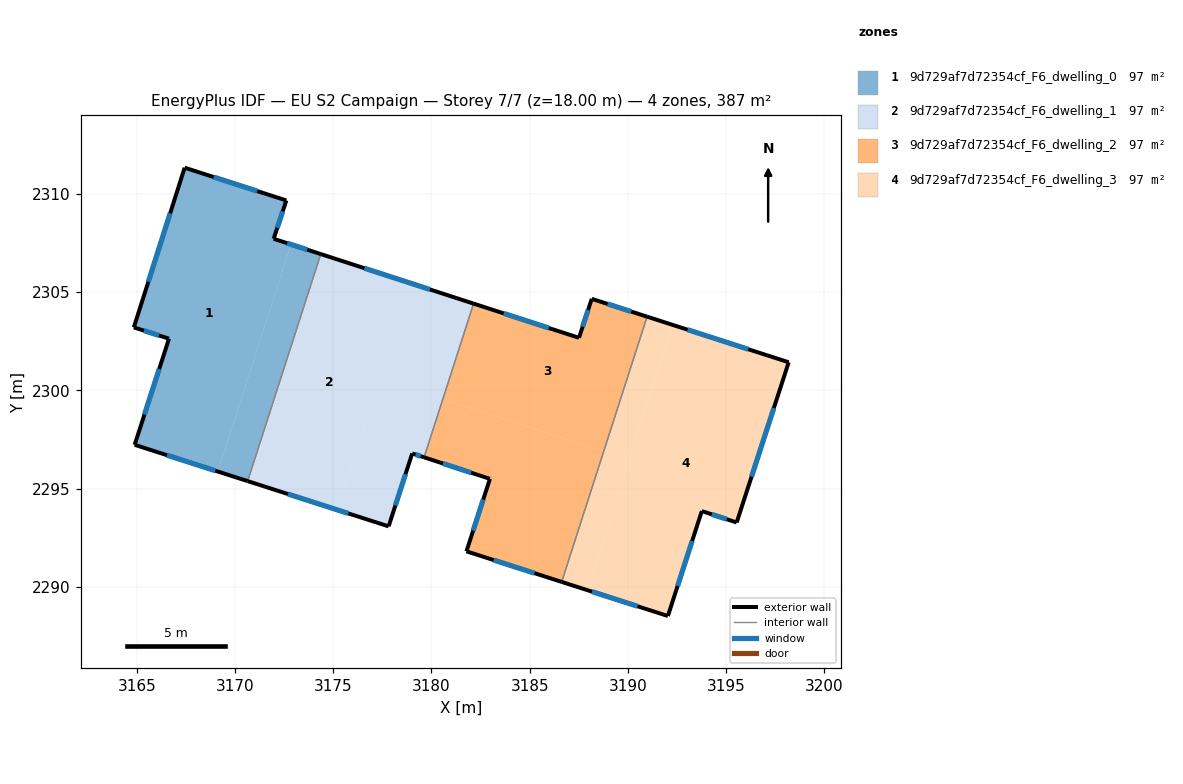
=== STOREY PLAN SPEC (per zone: floor XY polygon, exterior-wall plan segments, windows/doors) ===
zone 1: 9d729af7d72354cf_F6_dwelling_0  (96.7 m²)
  floor: (3172.61, 2309.66) (3171.97, 2307.71) (3172.85, 2307.43) (3169.13, 2295.87) (3164.89, 2297.23) (3166.64, 2302.63) (3164.85, 2303.20) (3167.44, 2311.33)
  floor: (3174.36, 2306.93) (3170.64, 2295.38) (3169.13, 2295.87) (3172.85, 2307.43)
  exterior wall: (3164.89, 2297.23) – (3170.64, 2295.38)  [6.0 m]
    window: (3166.54, 2296.70) – (3169.00, 2295.91)  [3.3 m²]
  exterior wall: (3166.64, 2302.63) – (3164.89, 2297.23)  [5.7 m]
    window: (3166.14, 2301.08) – (3165.39, 2298.77)  [3.1 m²]
  exterior wall: (3164.85, 2303.20) – (3166.64, 2302.63)  [1.9 m]
    window: (3165.36, 2303.04) – (3166.13, 2302.79)  [1.0 m²]
  exterior wall: (3167.44, 2311.33) – (3164.85, 2303.20)  [8.5 m]
    window: (3166.70, 2309.01) – (3165.59, 2305.52)  [4.7 m²]
  exterior wall: (3172.61, 2309.66) – (3167.44, 2311.33)  [5.4 m]
    window: (3171.13, 2310.14) – (3168.92, 2310.85)  [3.0 m²]
  exterior wall: (3171.97, 2307.71) – (3172.61, 2309.66)  [2.1 m]
    window: (3172.15, 2308.27) – (3172.43, 2309.11)  [1.1 m²]
  exterior wall: (3174.36, 2306.93) – (3171.97, 2307.71)  [2.5 m]
    window: (3173.68, 2307.16) – (3172.65, 2307.49)  [1.4 m²]
  interior walls: 1
zone 2: 9d729af7d72354cf_F6_dwelling_1  (96.7 m²)
  floor: (3178.91, 2305.46) (3175.20, 2293.92) (3170.64, 2295.38) (3174.36, 2306.93)
  floor: (3180.57, 2299.54) (3179.62, 2296.59) (3179.02, 2296.79) (3177.82, 2293.08) (3175.20, 2293.92) (3177.34, 2300.58)
  floor: (3182.14, 2304.41) (3180.57, 2299.54) (3177.34, 2300.58) (3178.91, 2305.46)
  exterior wall: (3177.82, 2293.08) – (3179.02, 2296.79)  [3.9 m]
    window: (3178.16, 2294.14) – (3178.68, 2295.73)  [2.1 m²]
  exterior wall: (3170.64, 2295.38) – (3177.82, 2293.08)  [7.5 m]
    window: (3172.69, 2294.72) – (3175.77, 2293.73)  [4.2 m²]
  exterior wall: (3182.14, 2304.41) – (3174.36, 2306.93)  [8.2 m]
    window: (3179.92, 2305.13) – (3176.59, 2306.21)  [4.5 m²]
  exterior wall: (3179.02, 2296.79) – (3179.62, 2296.59)  [0.6 m]
    window: (3179.19, 2296.73) – (3179.45, 2296.65)  [0.4 m²]
  interior walls: 2
zone 3: 9d729af7d72354cf_F6_dwelling_2  (96.7 m²)
  floor: (3190.97, 2303.75) (3188.77, 2296.90) (3180.57, 2299.54) (3182.14, 2304.41) (3187.51, 2302.67) (3188.16, 2304.66)
  floor: (3188.77, 2296.90) (3186.63, 2290.25) (3181.78, 2291.80) (3182.97, 2295.49) (3179.62, 2296.59) (3180.57, 2299.54)
  exterior wall: (3181.78, 2291.80) – (3186.62, 2290.25)  [5.1 m]
    window: (3183.16, 2291.36) – (3185.24, 2290.69)  [2.8 m²]
  exterior wall: (3182.97, 2295.49) – (3181.78, 2291.80)  [3.9 m]
    window: (3182.63, 2294.44) – (3182.12, 2292.86)  [2.1 m²]
  exterior wall: (3179.62, 2296.59) – (3182.97, 2295.49)  [3.5 m]
    window: (3180.58, 2296.28) – (3182.02, 2295.81)  [1.9 m²]
  exterior wall: (3187.51, 2302.67) – (3182.14, 2304.41)  [5.6 m]
    window: (3185.97, 2303.17) – (3183.67, 2303.91)  [3.1 m²]
  exterior wall: (3188.16, 2304.66) – (3187.51, 2302.67)  [2.1 m]
    window: (3187.97, 2304.09) – (3187.69, 2303.24)  [1.1 m²]
  exterior wall: (3190.97, 2303.75) – (3188.16, 2304.66)  [3.0 m]
    window: (3190.17, 2304.01) – (3188.96, 2304.40)  [1.6 m²]
  interior walls: 2
zone 4: 9d729af7d72354cf_F6_dwelling_3  (96.7 m²)
  floor: (3198.18, 2301.43) (3195.53, 2293.27) (3193.76, 2293.85) (3192.03, 2288.51) (3187.92, 2289.83) (3192.27, 2303.33)
  floor: (3192.27, 2303.33) (3187.92, 2289.83) (3192.03, 2288.51) (3186.62, 2290.25) (3190.97, 2303.75)
  exterior wall: (3192.03, 2288.51) – (3193.76, 2293.85)  [5.6 m]
    window: (3192.52, 2290.04) – (3193.26, 2292.33)  [3.1 m²]
  exterior wall: (3186.62, 2290.25) – (3192.03, 2288.51)  [5.7 m]
    window: (3188.17, 2289.75) – (3190.49, 2289.01)  [3.1 m²]
  exterior wall: (3198.18, 2301.43) – (3190.97, 2303.75)  [7.6 m]
    window: (3196.12, 2302.09) – (3193.03, 2303.08)  [4.2 m²]
  exterior wall: (3195.53, 2293.27) – (3198.18, 2301.43)  [8.6 m]
    window: (3196.29, 2295.60) – (3197.42, 2299.10)  [4.7 m²]
  exterior wall: (3193.76, 2293.85) – (3195.53, 2293.27)  [1.9 m]
    window: (3194.26, 2293.69) – (3195.03, 2293.44)  [1.0 m²]
  interior walls: 1

=== DERIVED (storey summary) ===
Building: EU S2 Campaign
Storey: 7 of 7  (floor level z = 18.00 m)
Storey gross floor area: 386.7 m²
Zones on this storey: 4
  - 9d729af7d72354cf_F6_dwelling_0: floor 96.7 m²; exterior wall 32.1 m (96.4 m²); 7 window(s) 17.7 m²; WWR 18.4%
  - 9d729af7d72354cf_F6_dwelling_1: floor 96.7 m²; exterior wall 20.2 m (60.7 m²); 4 window(s) 11.2 m²; WWR 18.4%
  - 9d729af7d72354cf_F6_dwelling_2: floor 96.7 m²; exterior wall 23.2 m (69.5 m²); 6 window(s) 12.8 m²; WWR 18.4%
  - 9d729af7d72354cf_F6_dwelling_3: floor 96.7 m²; exterior wall 29.3 m (87.9 m²); 5 window(s) 16.1 m²; WWR 18.4%
Zone adjacency (shared interzone walls):
  - 9d729af7d72354cf_F6_dwelling_0 ↔ 9d729af7d72354cf_F6_dwelling_1
  - 9d729af7d72354cf_F6_dwelling_1 ↔ 9d729af7d72354cf_F6_dwelling_2
  - 9d729af7d72354cf_F6_dwelling_2 ↔ 9d729af7d72354cf_F6_dwelling_3